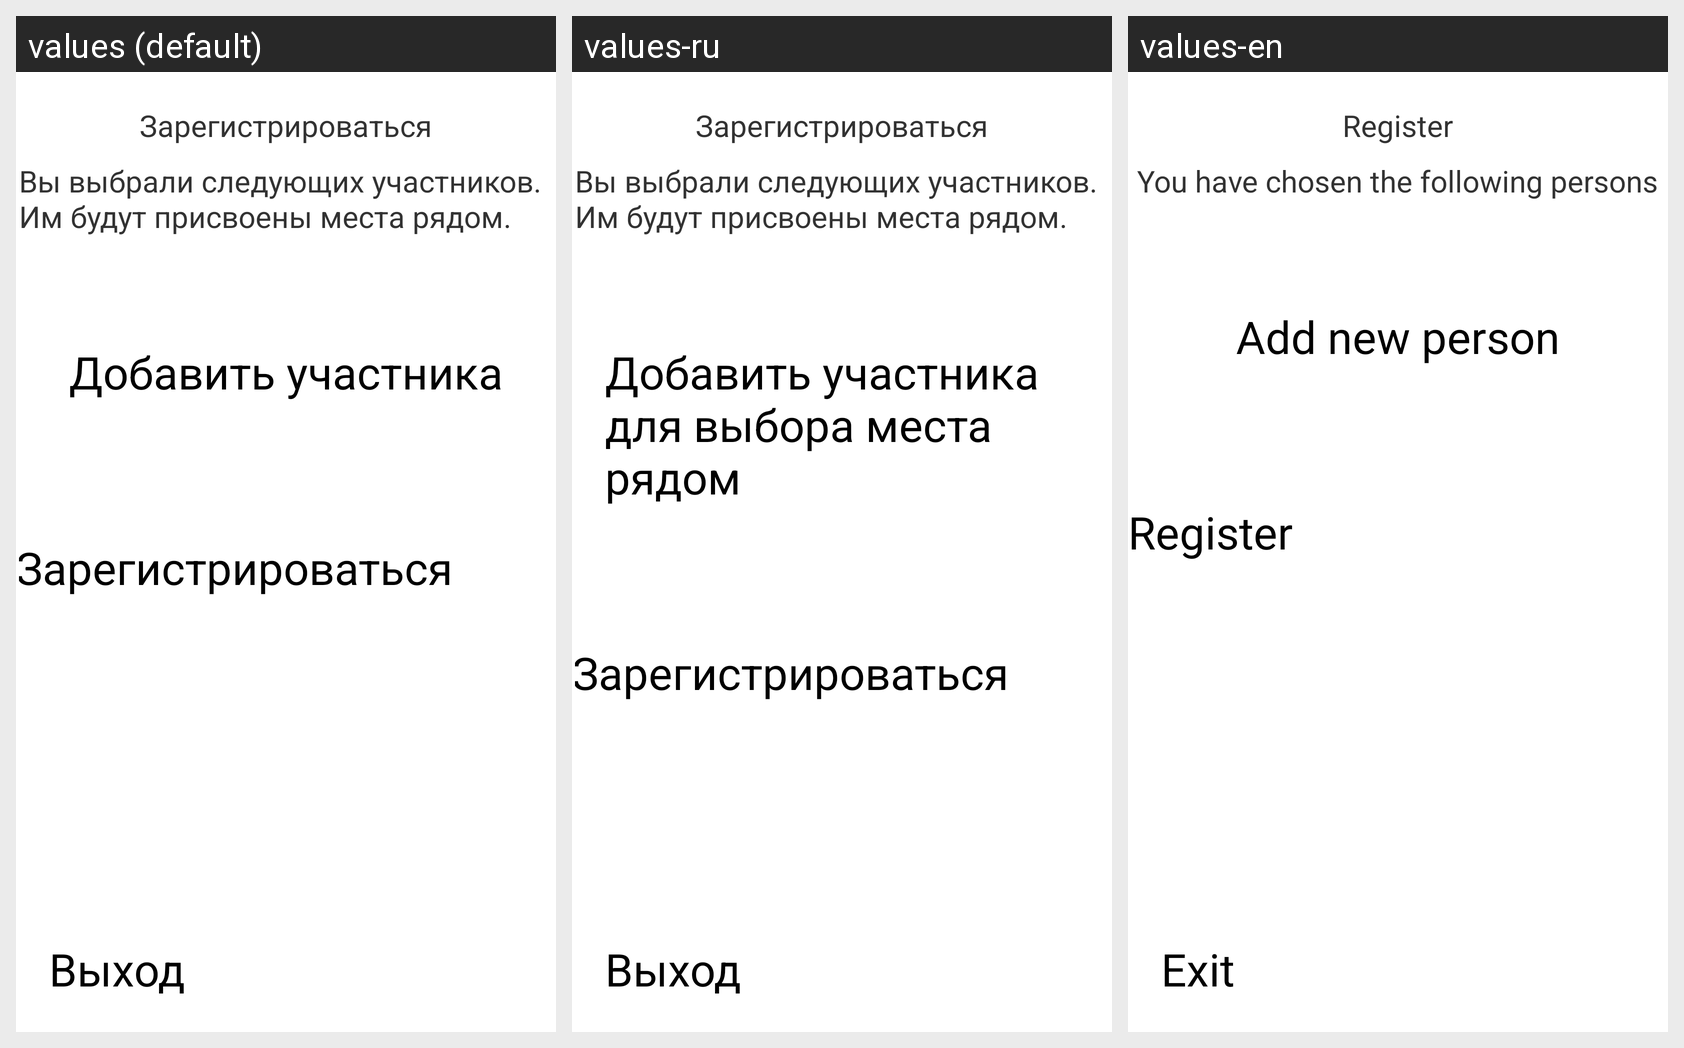

Here is an Android app screen in its default locale and in the app's own translations. Write out the translated-string differences for the strings that appear on this screen.
Android screen res/layout/fragment_ticket.xml rendered under 3 locales, left to right: values (default), values-ru, values-en. Device: Nexus 5 (rendered at 1080×1920; each locale shown at half size, 540×960, under a caption strip naming it); theme AppTheme.
Strings drawn on this screen, with the default value and each locale's value (text and hints the layout hard-codes appear in the picture but are not listed):

register
  values: Зарегистрироваться
  values-ru: Зарегистрироваться
  values-en: Register

register_info
  values: Вы выбрали следующих участников. Им будут присвоены места рядом.
  values-ru: Вы выбрали следующих участников. Им будут присвоены места рядом.
  values-en: You have chosen the following persons

tickets_add_person
  values: Добавить участника
  values-ru: Добавить участника для выбора места рядом
  values-en: Add new person

exit
  values: Выход
  values-ru: Выход
  values-en: Exit
